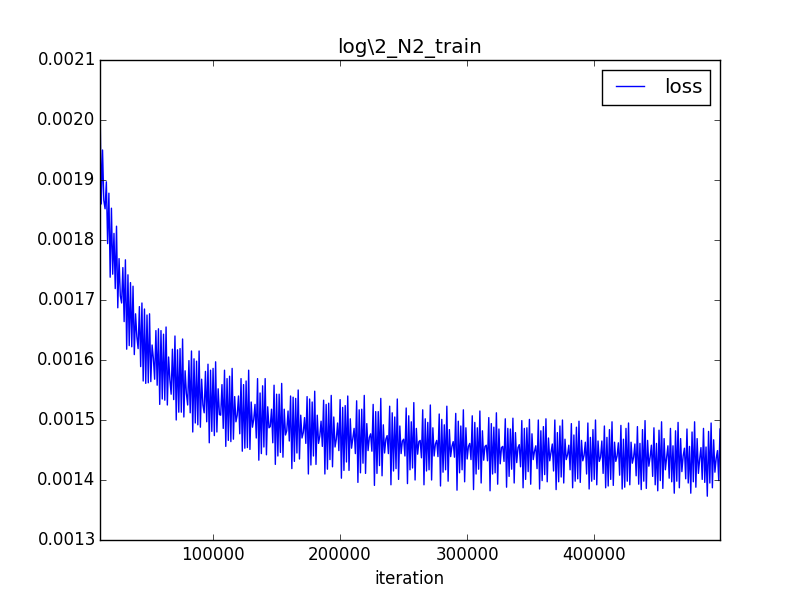

Source data for this figure (header and first rows):
iteration, loss
0, 0.1893
1000, 0.1287
2000, 0.1291
3000, 0.002884
4000, 0.002505
5000, 0.002328
6000, 0.002139
7000, 0.002173
8000, 0.002025
9000, 0.002092
10000, 0.001965
11000, 0.002031
12000, 0.001860
13000, 0.001950
14000, 0.001866
15000, 0.001852
16000, 0.001897
17000, 0.001794
18000, 0.001878
19000, 0.001738
20000, 0.001853
21000, 0.001743
22000, 0.001811
23000, 0.001719
24000, 0.001823
25000, 0.001687
26000, 0.001769
27000, 0.001707
28000, 0.001695
29000, 0.001754
30000, 0.001664
31000, 0.001767
32000, 0.001618
33000, 0.001742
34000, 0.001624
35000, 0.001729
36000, 0.001622
37000, 0.001723
38000, 0.001609
39000, 0.001677
40000, 0.001639
41000, 0.001619
42000, 0.001689
43000, 0.001589
44000, 0.001695
45000, 0.001565
46000, 0.001685
47000, 0.001561
48000, 0.001675
49000, 0.001562
50000, 0.001677
51000, 0.001564
52000, 0.001625
53000, 0.001603
54000, 0.001568
55000, 0.001649
56000, 0.001558
57000, 0.001652
58000, 0.001526
59000, 0.001649
... 440 more rows
